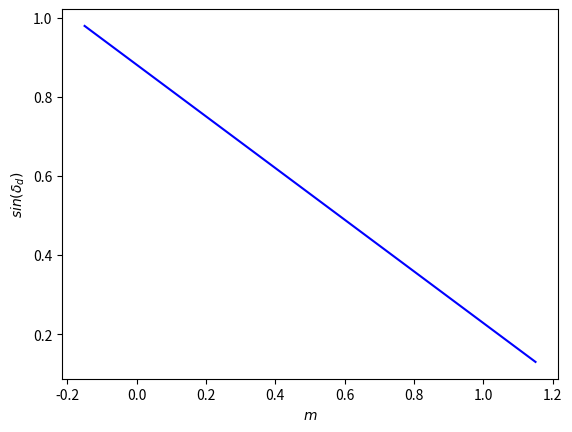

Recreate this plot in Python.
import numpy as np
import matplotlib.pyplot as plt
from scipy.optimize import curve_fit 


zero = 168.63; dzero = 0.02
grad = np.array([225.07, 273.7])
dgrad = np.array([0.04,0.04])

rad_i = (np.pi - (grad[0]-zero)/57.32)/2; drad_i = dzero/(57.32*2)
rad_d = np.pi - rad_i - (grad - zero)/57.32; drad_d = (dgrad - dzero)/57.32
lamb = 546.074


def f(x,d):
	return np.sin(rad_i) - (x*lamb)/d

m = np.array([0,1]); dm = np.array([0,0])
m1 = np.array([-0.15, 0, 1, 1.15])

y = np.sin(rad_d); dy = np.abs(np.cos(rad_d)*drad_d)
err = (0.02*lamb)/((y[1] - y[0])**2)
print (err)
popt, pcov = curve_fit(f, m, y, sigma = dy, absolute_sigma = True)
print ("%g +- %g" % (popt, np.sqrt(pcov)))
plt.errorbar(m,y,dy,dm, linestyle='', color='red')
plt.plot(m1, f(m1, *popt), color='blue')
plt.xlabel(r'$m$')
plt.ylabel(r'$sin(\delta_{d})$')
plt.show()
